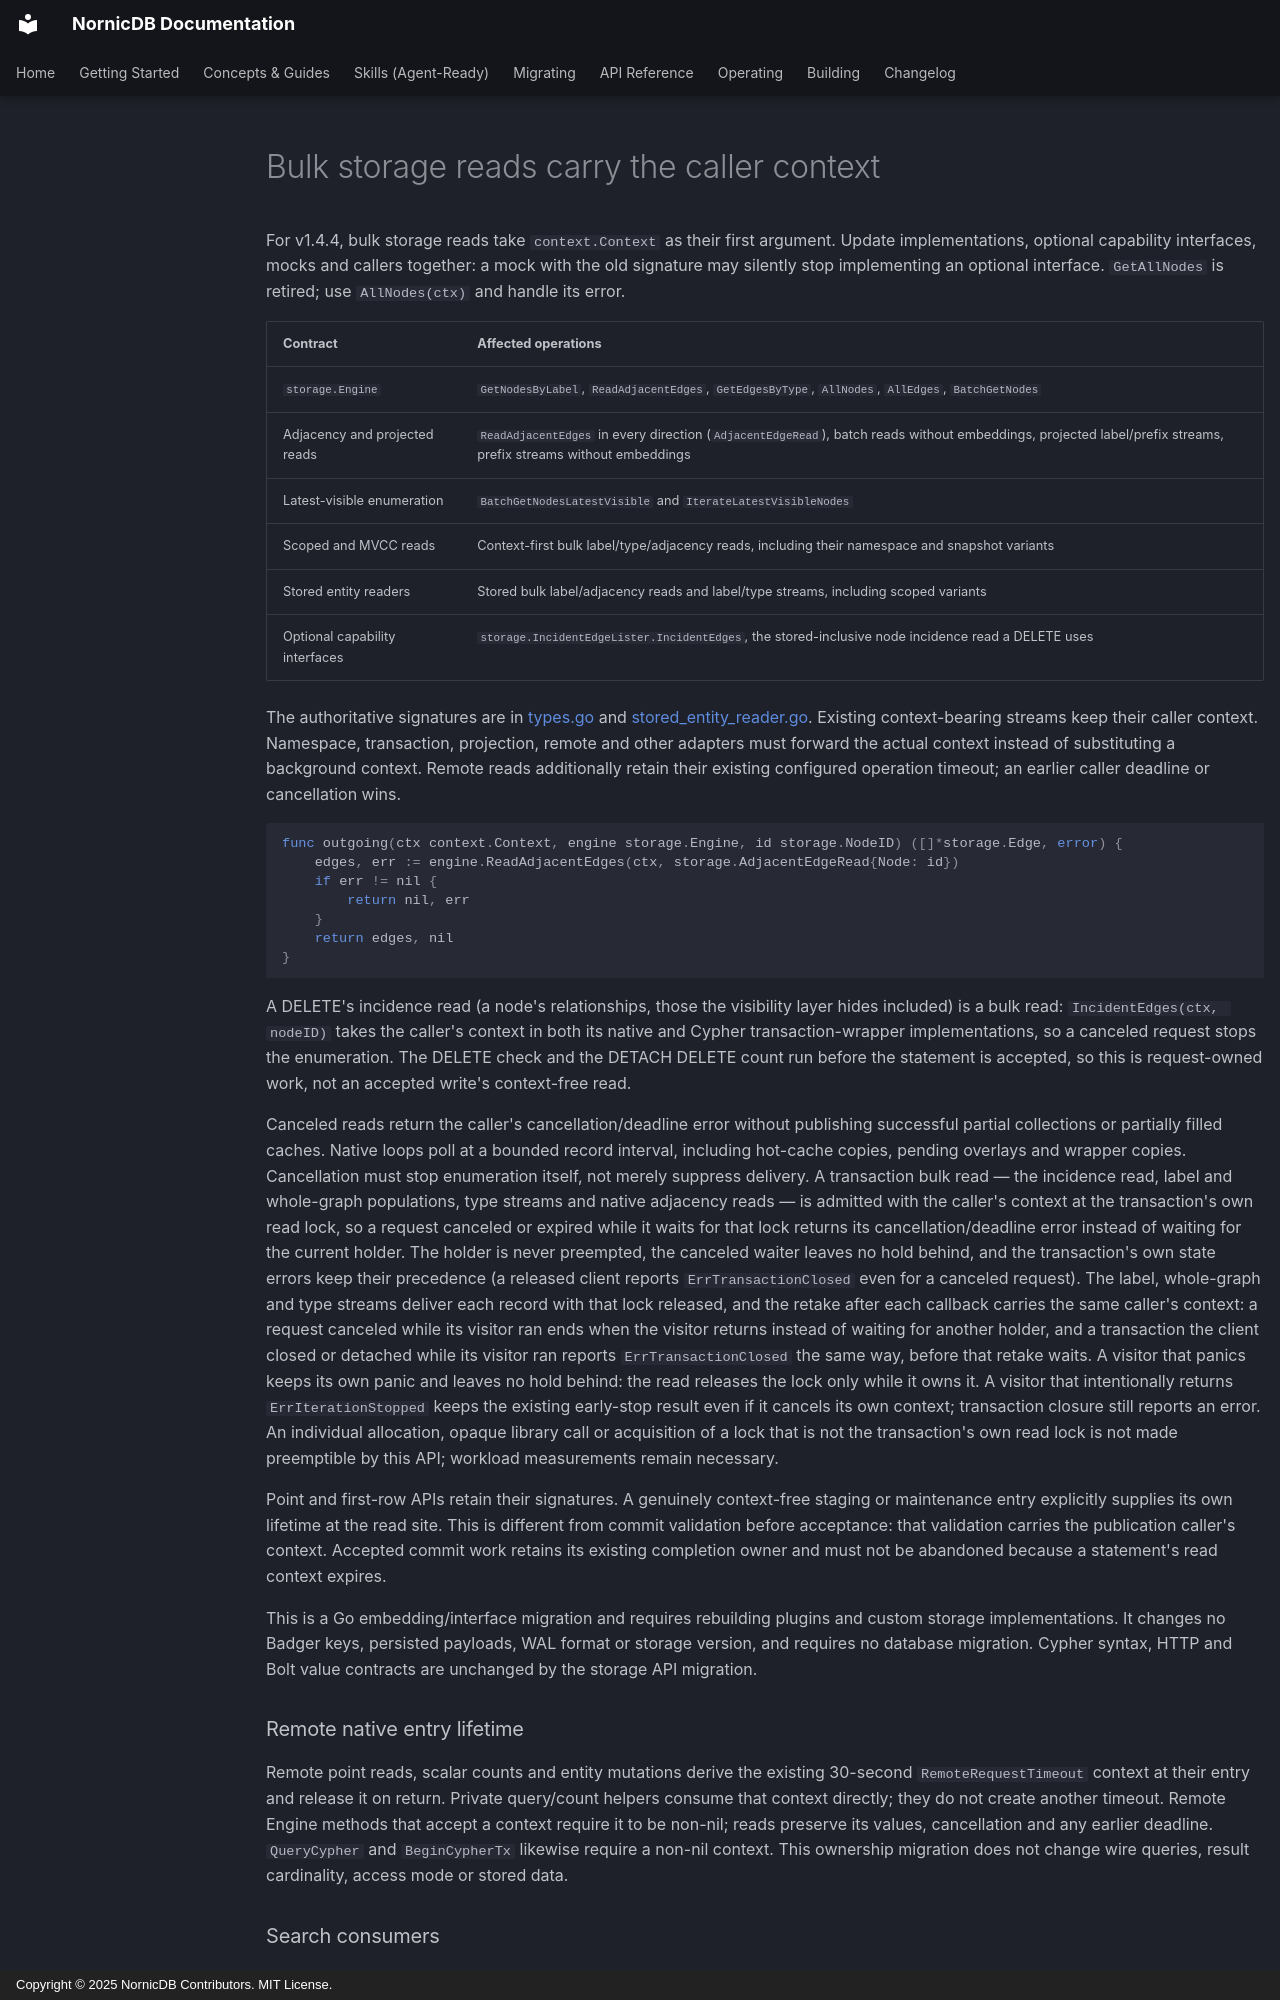

repository: orneryd/NornicDB · page: development/storage-bulk-read-go-api/index.html · generator: mkdocs · copyright: Copyright © 2025 NornicDB Contributors. MIT License.

# Bulk storage reads carry the caller context

For v1.4.4, bulk storage reads take `context.Context` as their first argument.
Update implementations, optional capability interfaces, mocks and callers together:
a mock with the old signature may silently stop implementing an optional interface.
`GetAllNodes` is retired; use `AllNodes(ctx)` and handle its error.

| Contract | Affected operations |
| --- | --- |
| `storage.Engine` | `GetNodesByLabel`, `ReadAdjacentEdges`, `GetEdgesByType`, `AllNodes`, `AllEdges`, `BatchGetNodes` |
| Adjacency and projected reads | `ReadAdjacentEdges` in every direction (`AdjacentEdgeRead`), batch reads without embeddings, projected label/prefix streams, prefix streams without embeddings |
| Latest-visible enumeration | `BatchGetNodesLatestVisible` and `IterateLatestVisibleNodes` |
| Scoped and MVCC reads | Context-first bulk label/type/adjacency reads, including their namespace and snapshot variants |
| Stored entity readers | Stored bulk label/adjacency reads and label/type streams, including scoped variants |
| Optional capability interfaces | `storage.IncidentEdgeLister.IncidentEdges`, the stored-inclusive node incidence read a DELETE uses |

The authoritative signatures are in [types.go](https://github.com/orneryd/NornicDB/blob/release/v1.4.4/pkg/storage/types.go) and
[stored_entity_reader.go](https://github.com/orneryd/NornicDB/blob/release/v1.4.4/pkg/storage/stored_entity_reader.go). Existing
context-bearing streams keep their caller context. Namespace, transaction,
projection, remote and other adapters must forward the actual context instead of
substituting a background context. Remote reads additionally retain their existing
configured operation timeout; an earlier caller deadline or cancellation wins.

```go
func outgoing(ctx context.Context, engine storage.Engine, id storage.NodeID) ([]*storage.Edge, error) {
    edges, err := engine.ReadAdjacentEdges(ctx, storage.AdjacentEdgeRead{Node: id})
    if err != nil {
        return nil, err
    }
    return edges, nil
}
```

A DELETE's incidence read (a node's relationships, those the visibility layer
hides included) is a bulk read: `IncidentEdges(ctx, nodeID)` takes the caller's
context in both its native and Cypher transaction-wrapper implementations, so a
canceled request stops the enumeration. The DELETE
check and the DETACH DELETE count run before the statement is accepted, so this
is request-owned work, not an accepted write's context-free read.

Canceled reads return the caller's cancellation/deadline error without publishing
successful partial collections or partially filled caches. Native loops poll at a
bounded record interval, including hot-cache copies, pending overlays and wrapper
copies. Cancellation must stop enumeration itself, not merely suppress delivery.
A transaction bulk read — the incidence read, label and whole-graph populations,
type streams and native adjacency reads — is admitted with the caller's context at
the transaction's own read lock, so a request canceled or expired while it waits
for that lock returns its cancellation/deadline error instead of waiting for the
current holder. The
holder is never preempted, the canceled waiter leaves no hold behind, and the
transaction's own state errors keep their precedence (a released client reports
`ErrTransactionClosed` even for a canceled request). The label, whole-graph and
type streams deliver each record with that lock released, and the retake after
each callback carries the same caller's context: a request canceled while its
visitor ran ends when the visitor returns instead of waiting for another holder,
and a transaction the client closed or detached while its visitor ran reports
`ErrTransactionClosed` the same way, before that retake waits. A visitor that
panics keeps its own panic and leaves no hold behind: the read releases the lock
only while it owns it. A visitor that intentionally returns `ErrIterationStopped`
keeps the existing early-stop result even if it cancels its own context;
transaction closure still reports an error.
An individual allocation, opaque library call or acquisition of a lock that is
not the transaction's own read lock is not made preemptible by this API;
workload measurements remain necessary.

Point and first-row APIs retain their signatures. A genuinely context-free staging
or maintenance entry explicitly supplies its own lifetime at the read site. This
is different from commit validation before acceptance: that validation carries the
publication caller's context. Accepted commit work retains its existing completion
owner and must not be abandoned because a statement's read context expires.

This is a Go embedding/interface migration and requires rebuilding plugins and
custom storage implementations. It changes no Badger keys, persisted payloads,
WAL format or storage version, and requires no database migration. Cypher syntax,
HTTP and Bolt value contracts are unchanged by the storage API migration.

### Remote native entry lifetime

Remote point reads, scalar counts and entity mutations derive the existing
30-second `RemoteRequestTimeout` context at their entry and release it on
return. Private query/count helpers consume that context directly; they do not
create another timeout. Remote Engine methods that accept a context require it
to be non-nil; reads preserve its values, cancellation and any earlier deadline.
`QueryCypher` and `BeginCypherTx` likewise require a non-nil context. This
ownership migration does not change wire queries, result cardinality, access
mode or stored data.

### Search consumers

Candidate population and IVF-HNSW searches forward the same operation context
through their serving-view callbacks. Local and LLM rerankers also require a
non-nil context; they no longer replace nil with a background context. Admission,
model scoring and inference retain the caller's values and cancellation.
